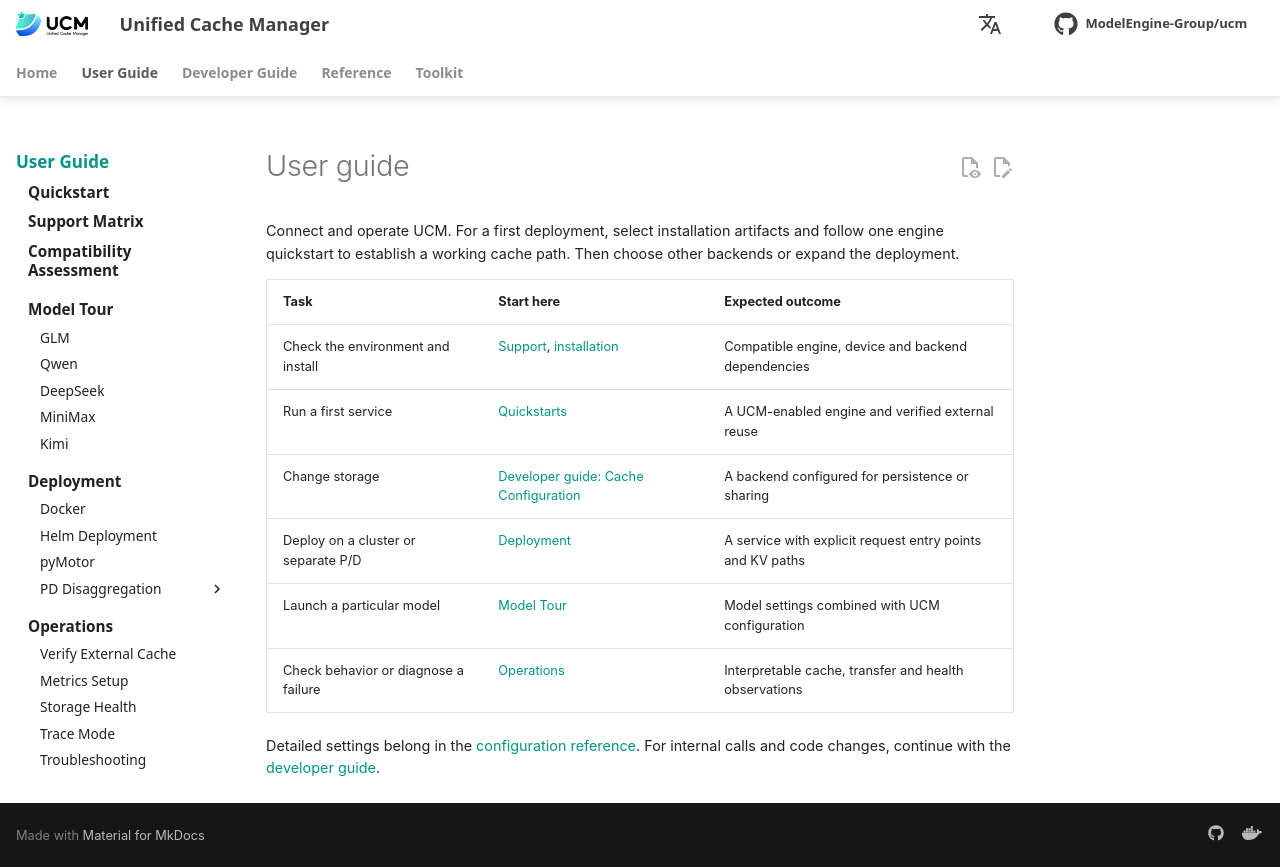

repository: student-jhz/unified-cache-management · page: user-guide/index.html · generator: mkdocs

# User guide

Connect and operate UCM. For a first deployment, select installation artifacts and follow one engine quickstart to establish a working cache path. Then choose other backends or expand the deployment.

| Task | Start here | Expected outcome |
| --- | --- | --- |
| Check the environment and install | [Support](support-matrix/index.md), [installation](quick_start/index.md) | Compatible engine, device and backend dependencies |
| Run a first service | [Quickstarts](quick_start/index.md) | A UCM-enabled engine and verified external reuse |
| Change storage | [Developer guide: Cache Configuration](../developer-guide/cache-configuration/index.md) | A backend configured for persistence or sharing |
| Deploy on a cluster or separate P/D | [Deployment](frameworks/index.md) | A service with explicit request entry points and KV paths |
| Launch a particular model | [Model Tour](model-tour/index.md) | Model settings combined with UCM configuration |
| Check behavior or diagnose a failure | [Operations](observability/index.md) | Interpretable cache, transfer and health observations |

Detailed settings belong in the [configuration reference](../reference/config-parameters.md). For internal calls and code changes, continue with the [developer guide](../developer-guide/index.md).
